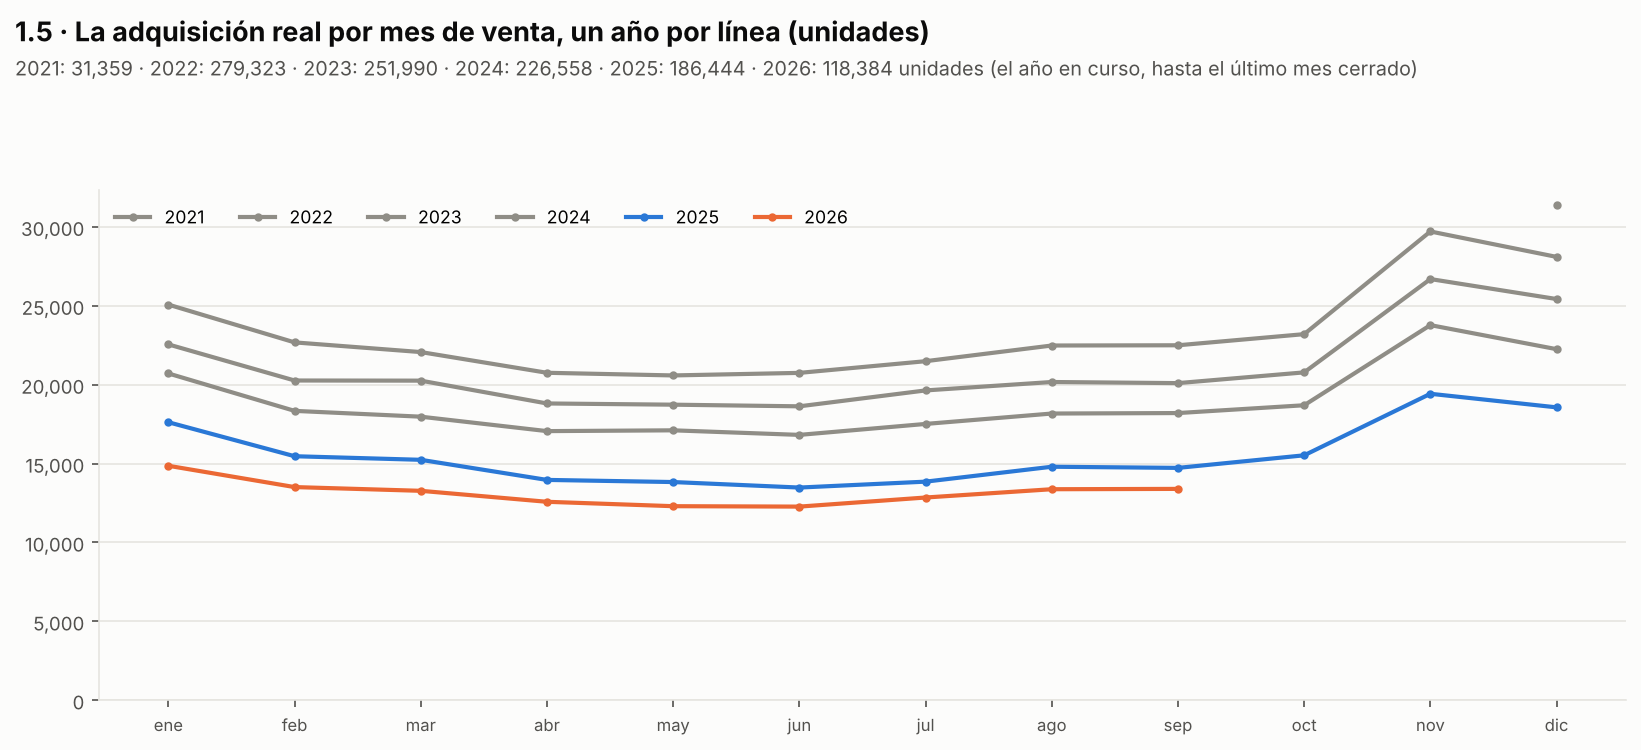

The table this chart was drawn from, first rows:
orden_total, tr_regional_level_1, orden_region, tr_regional_level_3, anio_venta, mes, vendidas_unidades, vendido_usd_como_pipeline
0, APAC, 0, AEC, 2021, 12, 4052, 70533
0, APAC, 0, AEC, 2022, 01, 3245, 56550
0, APAC, 0, AEC, 2022, 02, 2974, 51797
0, APAC, 0, AEC, 2022, 03, 2871, 49965
0, APAC, 0, AEC, 2022, 04, 2702, 47049
0, APAC, 0, AEC, 2022, 05, 2686, 46829
0, APAC, 0, AEC, 2022, 06, 2713, 47166
0, APAC, 0, AEC, 2022, 07, 2818, 49055
0, APAC, 0, AEC, 2022, 08, 2894, 50368
0, APAC, 0, AEC, 2022, 09, 2920, 50891
0, APAC, 0, AEC, 2022, 10, 3037, 52888
0, APAC, 0, AEC, 2022, 11, 3938, 68481
0, APAC, 0, AEC, 2022, 12, 3657, 63662
0, APAC, 0, AEC, 2023, 01, 2971, 51780
0, APAC, 0, AEC, 2023, 02, 2696, 46961
0, APAC, 0, AEC, 2023, 03, 2670, 46453
0, APAC, 0, AEC, 2023, 04, 2455, 42710
0, APAC, 0, AEC, 2023, 05, 2468, 42968
0, APAC, 0, AEC, 2023, 06, 2347, 40880
0, APAC, 0, AEC, 2023, 07, 2573, 44791
0, APAC, 0, AEC, 2023, 08, 2668, 46493
0, APAC, 0, AEC, 2023, 09, 2634, 45831
0, APAC, 0, AEC, 2023, 10, 2684, 46727
0, APAC, 0, AEC, 2023, 11, 3568, 62079
0, APAC, 0, AEC, 2023, 12, 3271, 56933
0, APAC, 0, AEC, 2024, 01, 2699, 46939
0, APAC, 0, AEC, 2024, 02, 2372, 41282
0, APAC, 0, AEC, 2024, 03, 2363, 41140
0, APAC, 0, AEC, 2024, 04, 2197, 38226
0, APAC, 0, AEC, 2024, 05, 2197, 38274
0, APAC, 0, AEC, 2024, 06, 2213, 38530
0, APAC, 0, AEC, 2024, 07, 2313, 40222
0, APAC, 0, AEC, 2024, 08, 2378, 41390
0, APAC, 0, AEC, 2024, 09, 2463, 42918
0, APAC, 0, AEC, 2024, 10, 2441, 42473
0, APAC, 0, AEC, 2024, 11, 3078, 53573
0, APAC, 0, AEC, 2024, 12, 2911, 50661
0, APAC, 0, AEC, 2025, 01, 2328, 40546
0, APAC, 0, AEC, 2025, 02, 2038, 35448
0, APAC, 0, AEC, 2025, 03, 2081, 37902
0, APAC, 0, AEC, 2025, 04, 1872, 33967
0, APAC, 0, AEC, 2025, 05, 1836, 33403
0, APAC, 0, AEC, 2025, 06, 1765, 32082
0, APAC, 0, AEC, 2025, 07, 1789, 32599
0, APAC, 0, AEC, 2025, 08, 1937, 35305
0, APAC, 0, AEC, 2025, 09, 1905, 34693
0, APAC, 0, AEC, 2025, 10, 2168, 39438
0, APAC, 0, AEC, 2025, 11, 2549, 46433
0, APAC, 0, AEC, 2025, 12, 2403, 43698
0, APAC, 0, AEC, 2026, 01, 2011, 36623
0, APAC, 0, AEC, 2026, 02, 1761, 32087
0, APAC, 0, AEC, 2026, 03, 1711, 31134
0, APAC, 0, AEC, 2026, 04, 1672, 30410
0, APAC, 0, AEC, 2026, 05, 1602, 29130
0, APAC, 0, AEC, 2026, 06, 1650, 30068
0, APAC, 0, AEC, 2026, 07, 1623, 29484
0, APAC, 0, AEC, 2026, 08, 1771, 32291
0, APAC, 0, AEC, 2026, 09, 1747, 31836
0, APAC, 0, Australia & Oceania, 2021, 12, 358.0, 16815
0, APAC, 0, Australia & Oceania, 2022, 01, 235.0, 10685
... 2,028 more rows
